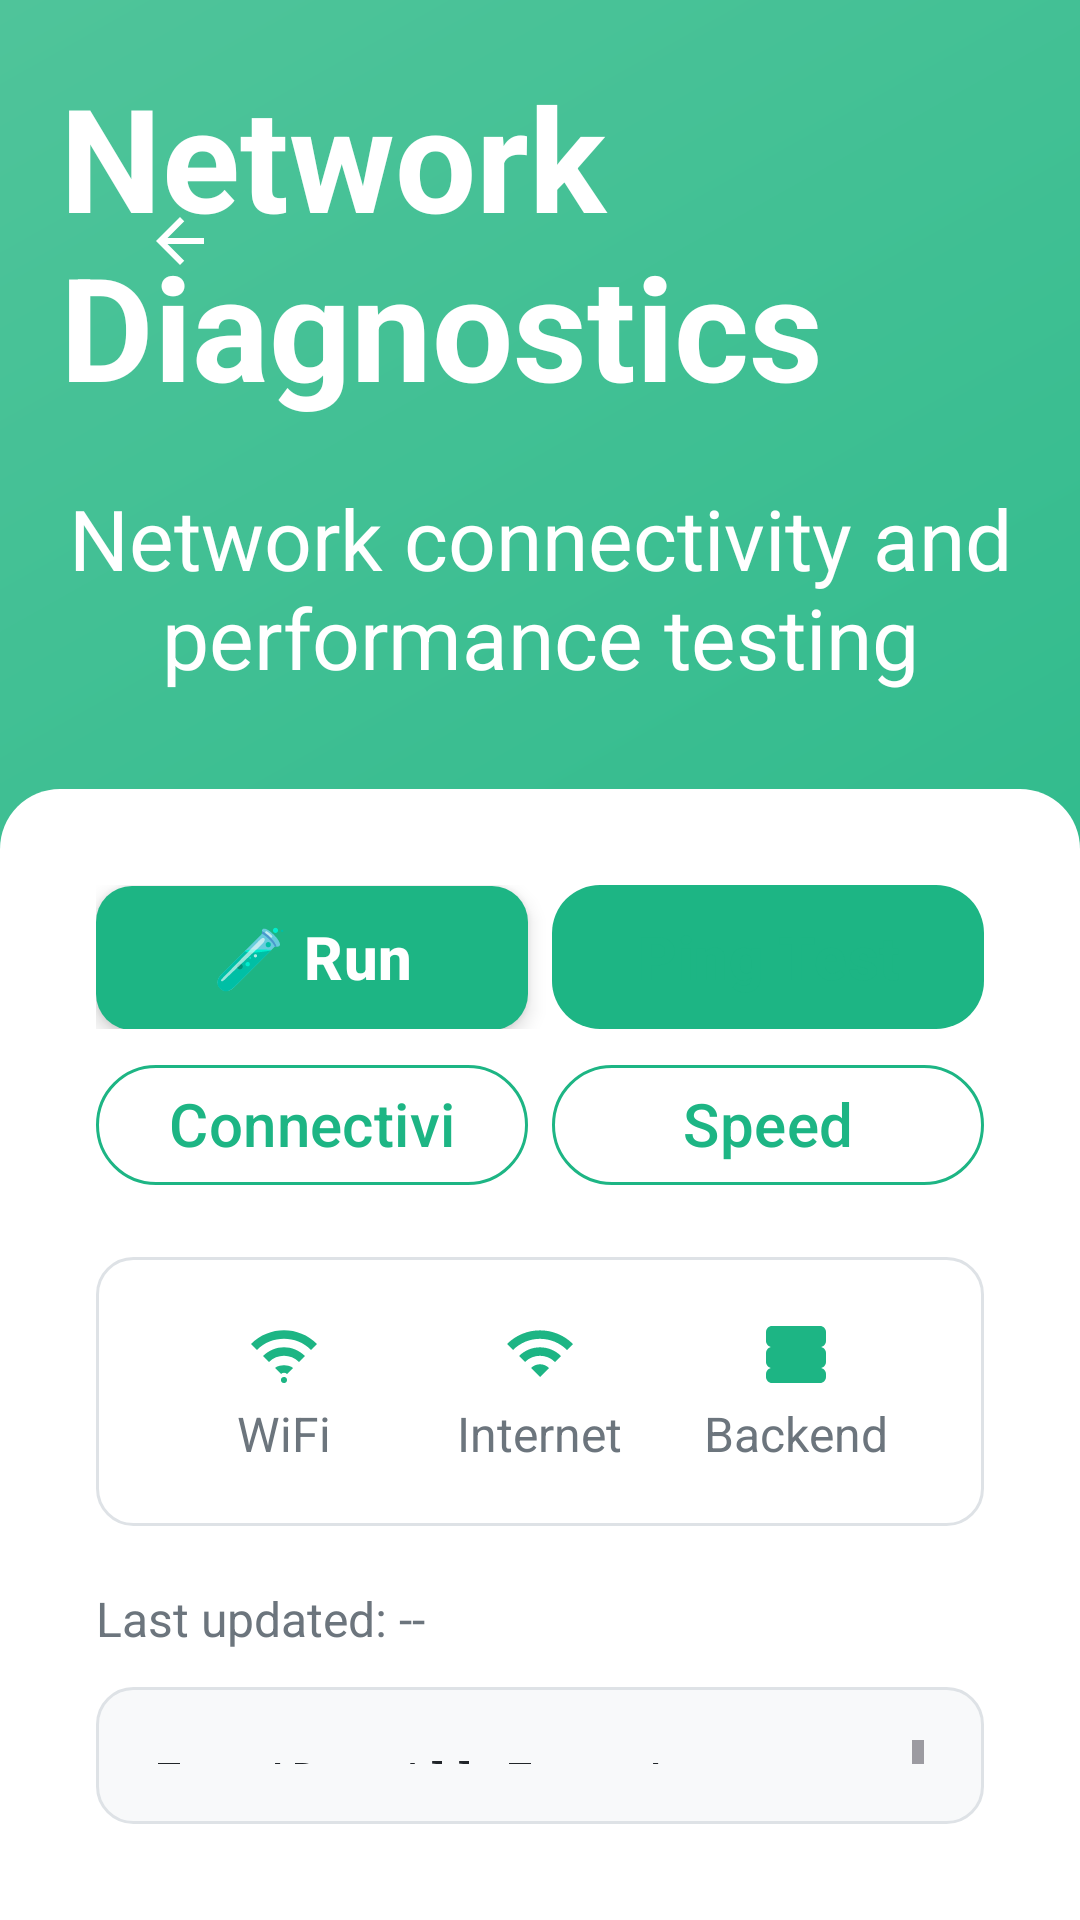

Reconstruct the res/layout file that produces this screen, plus the resources it refers to.
<!-- AndroidManifest.xml: application theme Theme.ZimpudoKiosk.Fullscreen -->
<!-- res/layout/activity_network_diagnostics.xml -->
<?xml version="1.0" encoding="utf-8"?>
<LinearLayout xmlns:android="http://schemas.android.com/apk/res/android"
    xmlns:app="http://schemas.android.com/apk/res-auto"
    android:layout_width="match_parent"
    android:layout_height="match_parent"
    android:background="@drawable/bg_gradient_primary"
    android:orientation="vertical">

    
    <FrameLayout
        android:layout_width="match_parent"
        android:layout_height="wrap_content"
        android:padding="@dimen/spacing_md">

        <ImageButton
            android:id="@+id/btnBack"
            android:layout_width="80dp"
            android:layout_height="80dp"
            android:layout_gravity="start|center_vertical"
            android:background="?attr/selectableItemBackgroundBorderless"
            android:src="@drawable/ic_arrow_back"
            android:contentDescription="@string/back"
            app:tint="@color/white" />

        <TextView
            android:id="@+id/tvTitle"
            android:layout_width="wrap_content"
            android:layout_height="wrap_content"
            android:layout_gravity="center"
            android:text="@string/auto_network_diagnostics"
            android:textColor="@color/text_white"
            android:textSize="48sp"
            android:textStyle="bold" />

        <ProgressBar
            android:id="@+id/progressBar"
            android:layout_width="24dp"
            android:layout_height="24dp"
            android:layout_gravity="end|center_vertical"
            android:visibility="gone" />
    </FrameLayout>

    <TextView
        android:id="@+id/tvSubtitle"
        android:layout_width="match_parent"
        android:layout_height="wrap_content"
        android:layout_marginHorizontal="@dimen/spacing_md"
        android:layout_marginBottom="@dimen/spacing_lg"
        android:gravity="center"
        android:text="@string/auto_network_connectivity_and_perfo"
        android:textColor="@color/text_white"
        android:textSize="28sp" />

    
    <LinearLayout
        android:layout_width="match_parent"
        android:layout_height="0dp"
        android:layout_weight="1"
        android:background="@drawable/bg_white_rounded_top"
        android:orientation="vertical"
        android:padding="@dimen/spacing_lg">

        
        <LinearLayout
            android:layout_width="match_parent"
            android:layout_height="wrap_content"
            android:layout_marginBottom="@dimen/spacing_md"
            android:orientation="vertical">

            <LinearLayout
                android:layout_width="match_parent"
                android:layout_height="wrap_content"
                android:orientation="horizontal"
                android:layout_marginBottom="8dp">

                <Button
                    android:id="@+id/btnRefresh"
                    style="@style/Button.Primary"
                    android:layout_width="0dp"
                    android:layout_height="48dp"
                    android:layout_weight="1"
                    android:layout_marginEnd="4dp"
                    android:drawableStart="@drawable/ic_refresh"
                    android:drawablePadding="8dp"
                    android:text="@string/auto_run_all_tests"
                    android:textSize="20sp" />

                <Button
                    android:id="@+id/btnPingTest"
                    style="@style/Button.Secondary"
                    android:layout_width="0dp"
                    android:layout_height="48dp"
                    android:layout_weight="1"
                    android:layout_marginStart="4dp"
                    android:text="@string/auto_ping_test"
                    android:textSize="20sp" />
            </LinearLayout>

            <LinearLayout
                android:layout_width="match_parent"
                android:layout_height="wrap_content"
                android:orientation="horizontal">

                <Button
                    android:id="@+id/btnConnectivityTest"
                    style="@style/Widget.Material3.Button.OutlinedButton"
                    android:layout_width="0dp"
                    android:layout_height="48dp"
                    android:layout_weight="1"
                    android:layout_marginEnd="4dp"
                    android:text="@string/auto_connectivity"
                    android:textColor="@color/zimpudo_primary"
                    app:strokeColor="@color/zimpudo_primary"
                    android:textSize="20sp" />

                <Button
                    android:id="@+id/btnSpeedTest"
                    style="@style/Widget.Material3.Button.OutlinedButton"
                    android:layout_width="0dp"
                    android:layout_height="48dp"
                    android:layout_weight="1"
                    android:layout_marginStart="4dp"
                    android:text="@string/auto_speed_info"
                    android:textColor="@color/zimpudo_primary"
                    app:strokeColor="@color/zimpudo_primary"
                    android:textSize="20sp" />
            </LinearLayout>
        </LinearLayout>

        
        <LinearLayout
            android:layout_width="match_parent"
            android:layout_height="wrap_content"
            android:layout_marginBottom="@dimen/spacing_md"
            android:background="@drawable/bg_rounded_light"
            android:orientation="horizontal"
            android:padding="@dimen/spacing_md">

            <LinearLayout
                android:layout_width="0dp"
                android:layout_height="wrap_content"
                android:layout_weight="1"
                android:gravity="center"
                android:orientation="vertical">

                <ImageView
                    android:layout_width="24dp"
                    android:layout_height="24dp"
                    android:layout_marginBottom="4dp"
                    android:src="@drawable/ic_wifi"
                    app:tint="@color/zimpudo_primary" />

                <TextView
                    android:layout_width="wrap_content"
                    android:layout_height="wrap_content"
                    android:text="@string/auto_wifi"
                    android:textColor="@color/text_secondary"
                    android:textSize="16sp" />
            </LinearLayout>

            <LinearLayout
                android:layout_width="0dp"
                android:layout_height="wrap_content"
                android:layout_weight="1"
                android:gravity="center"
                android:orientation="vertical">

                <ImageView
                    android:layout_width="24dp"
                    android:layout_height="24dp"
                    android:layout_marginBottom="4dp"
                    android:src="@drawable/ic_network"
                    app:tint="@color/zimpudo_primary" />

                <TextView
                    android:layout_width="wrap_content"
                    android:layout_height="wrap_content"
                    android:text="@string/auto_internet"
                    android:textColor="@color/text_secondary"
                    android:textSize="16sp" />
            </LinearLayout>

            <LinearLayout
                android:layout_width="0dp"
                android:layout_height="wrap_content"
                android:layout_weight="1"
                android:gravity="center"
                android:orientation="vertical">

                <ImageView
                    android:layout_width="24dp"
                    android:layout_height="24dp"
                    android:layout_marginBottom="4dp"
                    android:src="@drawable/ic_server"
                    app:tint="@color/zimpudo_primary" />

                <TextView
                    android:layout_width="wrap_content"
                    android:layout_height="wrap_content"
                    android:text="@string/auto_backend"
                    android:textColor="@color/text_secondary"
                    android:textSize="16sp" />
            </LinearLayout>
        </LinearLayout>

        
        <TextView
            android:id="@+id/tvLastUpdated"
            android:layout_width="match_parent"
            android:layout_height="wrap_content"
            android:layout_marginBottom="@dimen/spacing_sm"
            android:text="@string/auto_last_updated"
            android:textColor="@color/text_secondary"
            android:textSize="16sp" />

        
        <ScrollView
            android:layout_width="match_parent"
            android:layout_height="0dp"
            android:layout_weight="1"
            android:background="@drawable/bg_rounded_gray"
            android:padding="@dimen/spacing_md">

            <TextView
                android:id="@+id/tvResults"
                android:layout_width="match_parent"
                android:layout_height="wrap_content"
                android:fontFamily="monospace"
                android:text="@string/auto_tap_run_all_tests_to_start_net"
                android:textColor="@color/text_primary"
                android:textSize="15sp"
                android:textIsSelectable="true" />
        </ScrollView>
    </LinearLayout>
</LinearLayout>
<!-- resources referenced by this layout -->
<resources>
  <color name="text_primary">#212529</color>
  <color name="text_secondary">#6C757D</color>
  <color name="text_white">#FFFFFF</color>
  <color name="white">#FFFFFF</color>
  <color name="zimpudo_primary">#1DB584</color>
  <dimen name="spacing_lg">32dp</dimen>
  <dimen name="spacing_md">20dp</dimen>
  <dimen name="spacing_sm">12dp</dimen>
  <!-- drawable bg_gradient_primary (drawable) -->
  <?xml version="1.0" encoding="utf-8"?>
  <shape xmlns:android="http://schemas.android.com/apk/res/android">
      <gradient
          android:angle="135"
          android:startColor="@color/background_gradient_start"
          android:endColor="@color/background_gradient_end"
          android:type="linear" />
  </shape>
  <!-- drawable bg_white_rounded_top (drawable) -->
  <?xml version="1.0" encoding="utf-8"?>
  <shape xmlns:android="http://schemas.android.com/apk/res/android"
      android:shape="rectangle">
      <solid android:color="@color/white" />
      <corners
          android:topLeftRadius="@dimen/corner_radius_xl"
          android:topRightRadius="@dimen/corner_radius_xl" />
  </shape>
  <!-- drawable ic_arrow_back (drawable) -->
  <?xml version="1.0" encoding="utf-8"?>
  <vector xmlns:android="http://schemas.android.com/apk/res/android"
      android:width="24dp"
      android:height="24dp"
      android:viewportWidth="24"
      android:viewportHeight="24"
      android:tint="?attr/colorOnSurface">
      <path
          android:fillColor="@color/zimpudo_primary"
          android:pathData="M20,11H7.83l5.59,-5.59L12,4l-8,8 8,8 1.41,-1.41L7.83,13H20v-2z"/>
  </vector>
  <!-- drawable ic_network (drawable) -->
  <vector xmlns:android="http://schemas.android.com/apk/res/android"
      android:width="24dp" android:height="24dp" android:viewportWidth="24" android:viewportHeight="24">
      <path android:fillColor="@android:color/white"
          android:pathData="M1,9l2,2c4.97,-4.97 13.03,-4.97 18,0l2,-2C16.93,2.93 7.07,2.93 1,9zM9,17l3,3 3,-3c-1.65,-1.66 -4.34,-1.66 -6,0zM5,13l2,2c2.76,-2.76 7.24,-2.76 10,0l2,-2C15.14,9.14 8.87,9.14 5,13z"/>
  </vector>
  <string name="auto_backend">Backend</string>
  <string name="auto_connectivity">Connectivity</string>
  <string name="auto_internet">Internet</string>
  <string name="auto_last_updated">Last updated: --</string>
  <string name="auto_network_connectivity_and_perfo">Network connectivity and performance testing</string>
  <string name="auto_network_diagnostics">Network Diagnostics</string>
  <string name="auto_ping_test">Ping Test</string>
  <string name="auto_run_all_tests">🧪 Run All Tests</string>
  <string name="auto_speed_info">Speed Info</string>
  <string name="auto_tap_run_all_tests_to_start_net">Tap \'Run All Tests\' to start network diagnostics...</string>
  <string name="auto_wifi">WiFi</string>
  <string name="back">Back</string>
  <color name="background_gradient_start">#1DB584</color>
  <color name="background_gradient_end">#4FC49A</color>
  <color name="gray_light">#F8F9FA</color>
  <color name="input_border">#DEE2E6</color>
  <dimen name="corner_radius_md">12dp</dimen>
  <dimen name="corner_radius_xl">20dp</dimen>
  <dimen name="button_height">160dp</dimen>
  <style name="Base.Theme.PudoKiosk" parent="Theme.Material3.DayNight.NoActionBar">
          
          <item name="colorPrimary">@color/zimpudo_primary</item>
          <item name="colorPrimaryVariant">@color/zimpudo_primary_dark</item>
          <item name="colorOnPrimary">@color/white</item>
      </style>
  <color name="button_primary_pressed">#16A073</color>
  <color name="button_primary">#1DB584</color>
  <dimen name="corner_radius_lg">16dp</dimen>
  <color name="button_secondary">#FFFFFF</color>
  <color name="zimpudo_primary_dark">#16A073</color>
</resources>
